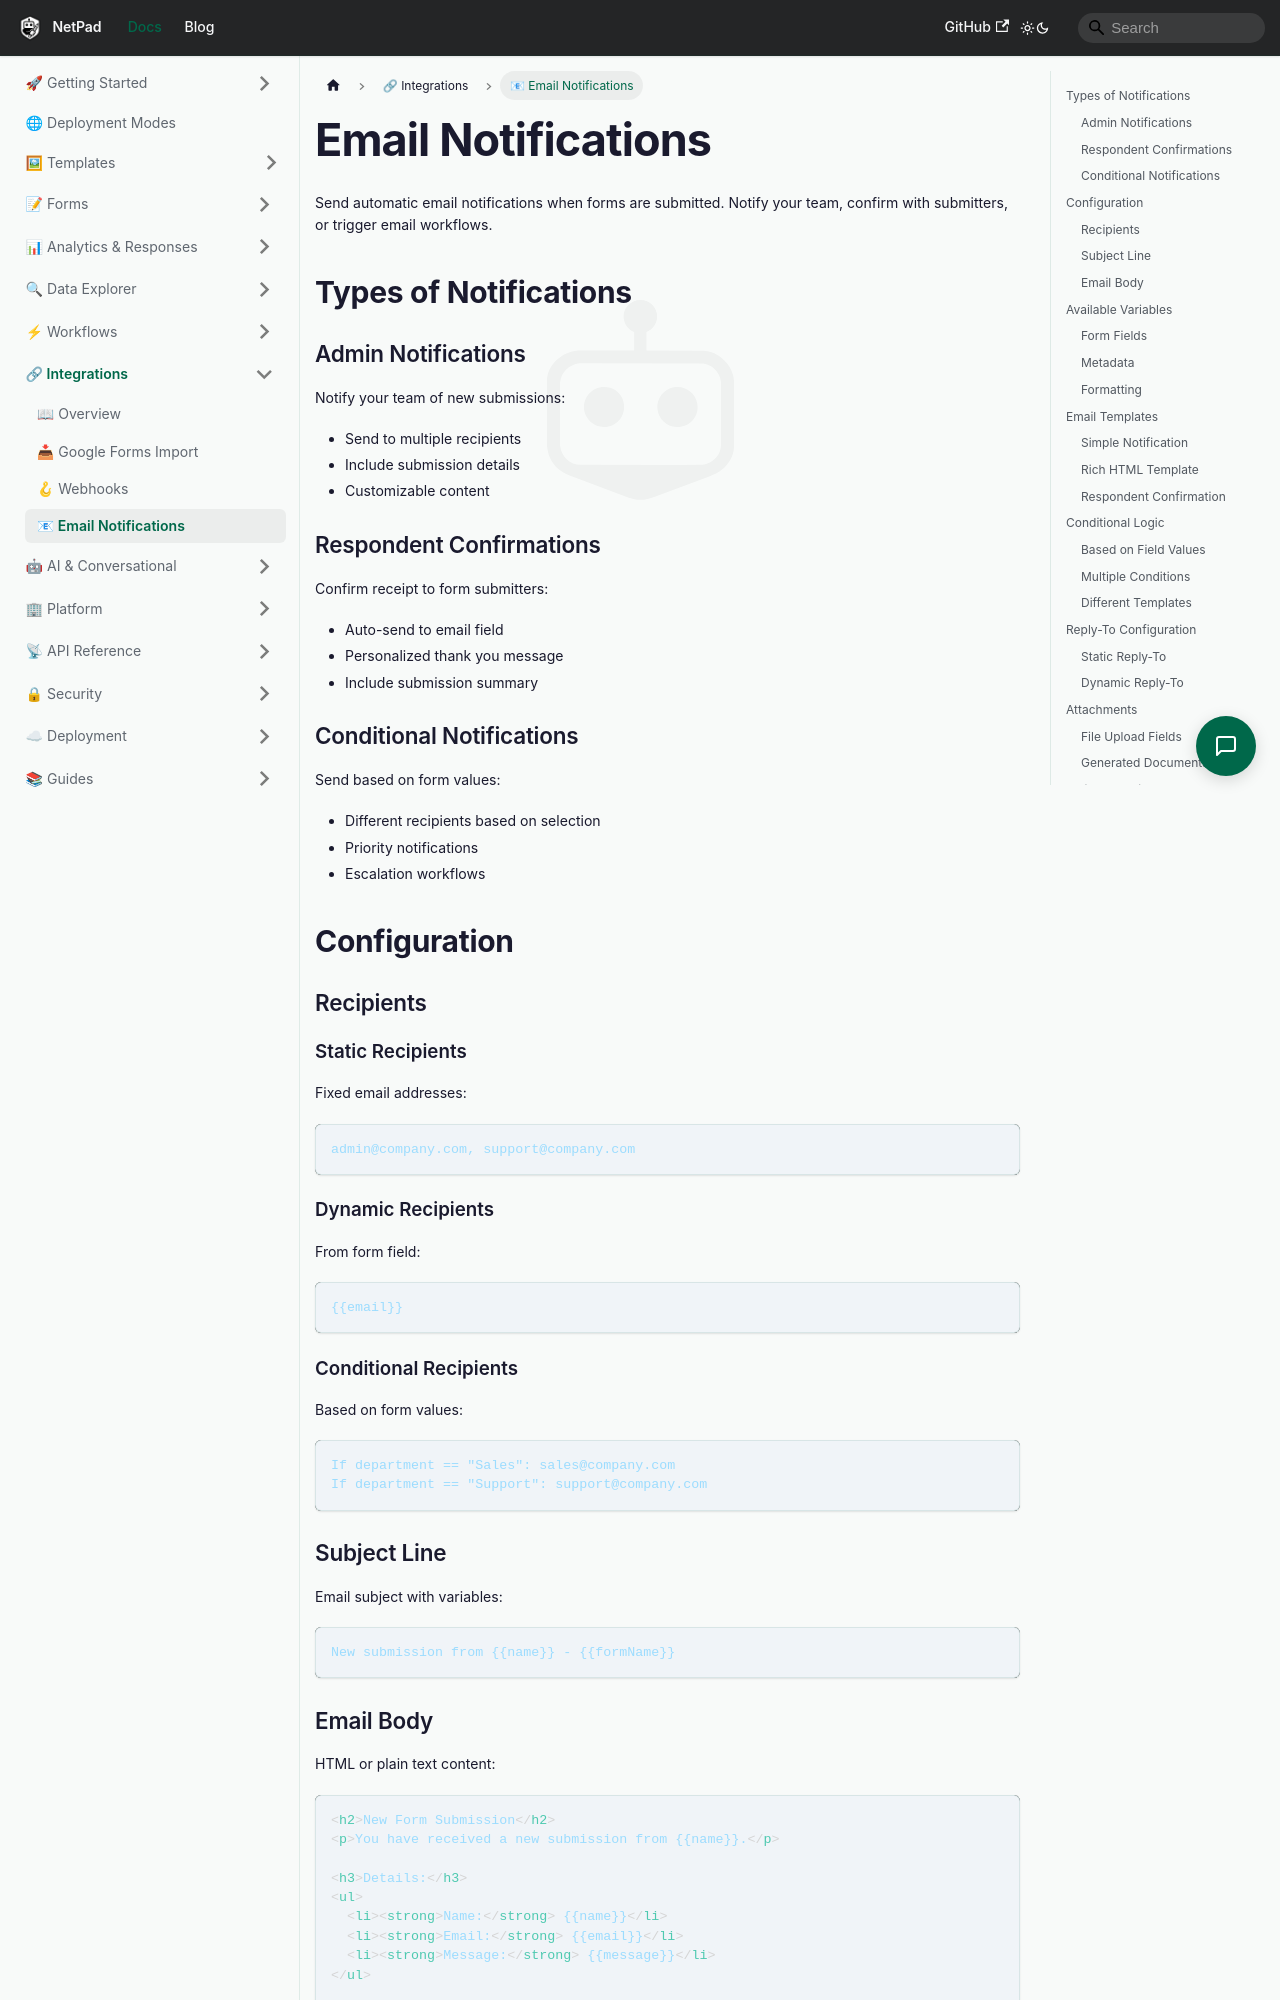

repository: mrlynn/netpad-docs · page: docs/integrations/email-notifications/index.html · generator: docusaurus

# Email Notifications

Send automatic email notifications when forms are submitted. Notify your team, confirm with submitters, or trigger email workflows.

## Types of Notifications

### Admin Notifications
Notify your team of new submissions:
- Send to multiple recipients
- Include submission details
- Customizable content

### Respondent Confirmations
Confirm receipt to form submitters:
- Auto-send to email field
- Personalized thank you message
- Include submission summary

### Conditional Notifications
Send based on form values:
- Different recipients based on selection
- Priority notifications
- Escalation workflows

## Configuration

### Recipients

#### Static Recipients
Fixed email addresses:
```
admin@company.com, support@company.com
```

#### Dynamic Recipients
From form field:
```
{{email}}
```

#### Conditional Recipients
Based on form values:
```
If department == "Sales": sales@company.com
If department == "Support": support@company.com
```

### Subject Line
Email subject with variables:
```
New submission from {{name}} - {{formName}}
```
